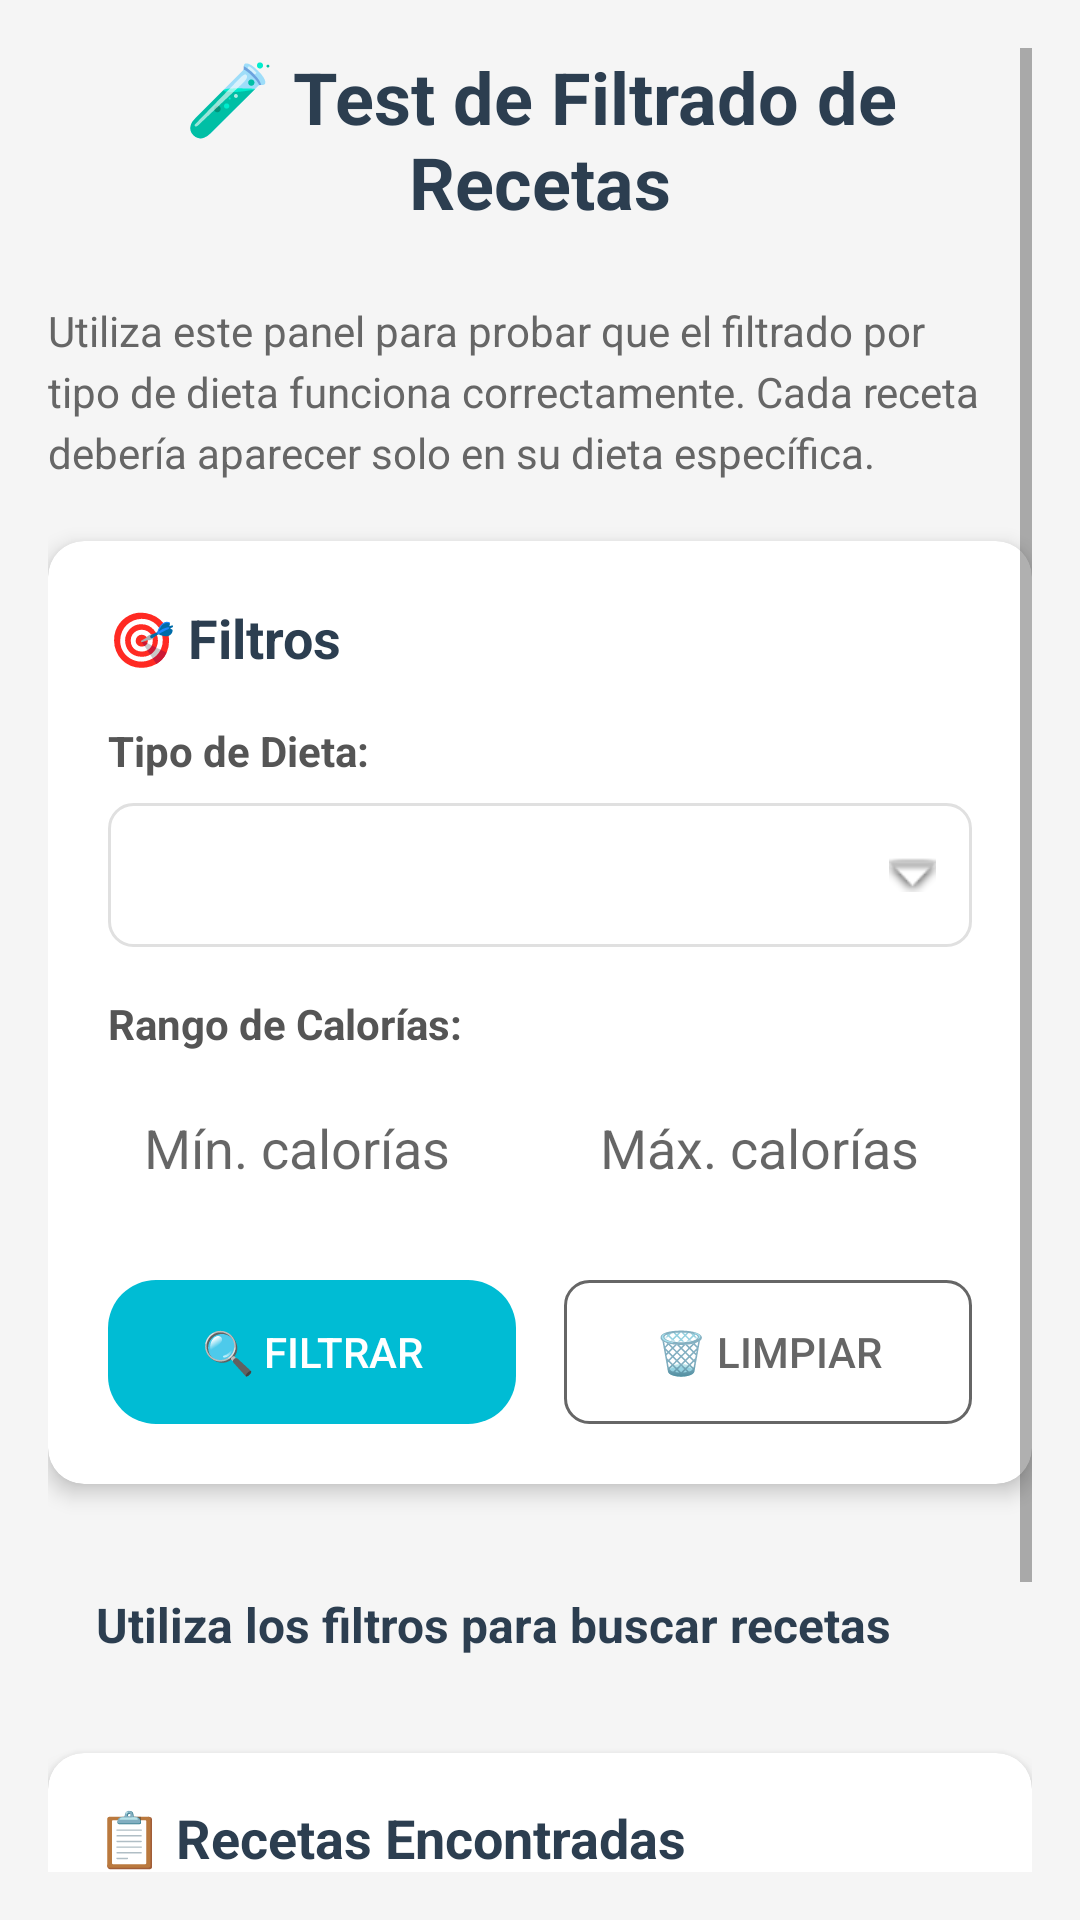

Write the Android layout XML for this screen, with the resource values it uses.
<!-- AndroidManifest.xml: application theme Theme.NUTRITON -->
<!-- res/layout/fragment_test_filtrado.xml -->
<?xml version="1.0" encoding="utf-8"?>
<ScrollView xmlns:android="http://schemas.android.com/apk/res/android"
    xmlns:app="http://schemas.android.com/apk/res-auto"
    xmlns:tools="http://schemas.android.com/tools"
    android:layout_width="match_parent"
    android:layout_height="match_parent"
    android:background="#F5F5F5"
    android:padding="16dp">

    <LinearLayout
        android:layout_width="match_parent"
        android:layout_height="wrap_content"
        android:orientation="vertical">

        
        <TextView
            android:layout_width="match_parent"
            android:layout_height="wrap_content"
            android:text="🧪 Test de Filtrado de Recetas"
            android:textSize="24sp"
            android:textStyle="bold"
            android:textColor="#2C3E50"
            android:gravity="center"
            android:layout_marginBottom="24dp" />

        
        <TextView
            android:layout_width="match_parent"
            android:layout_height="wrap_content"
            android:text="Utiliza este panel para probar que el filtrado por tipo de dieta funciona correctamente. Cada receta debería aparecer solo en su dieta específica."
            android:textSize="14sp"
            android:textColor="#666666"
            android:lineSpacingExtra="4dp"
            android:layout_marginBottom="20dp" />

        
        <androidx.cardview.widget.CardView
            android:layout_width="match_parent"
            android:layout_height="wrap_content"
            app:cardCornerRadius="12dp"
            app:cardElevation="4dp"
            android:layout_marginBottom="20dp">

            <LinearLayout
                android:layout_width="match_parent"
                android:layout_height="wrap_content"
                android:orientation="vertical"
                android:padding="20dp">

                <TextView
                    android:layout_width="match_parent"
                    android:layout_height="wrap_content"
                    android:text="🎯 Filtros"
                    android:textSize="18sp"
                    android:textStyle="bold"
                    android:textColor="#2C3E50"
                    android:layout_marginBottom="16dp" />

                
                <TextView
                    android:layout_width="match_parent"
                    android:layout_height="wrap_content"
                    android:text="Tipo de Dieta:"
                    android:textSize="14sp"
                    android:textStyle="bold"
                    android:textColor="#555555"
                    android:layout_marginBottom="8dp" />

                <Spinner
                    android:id="@+id/spinner_tipo_dieta_test"
                    android:layout_width="match_parent"
                    android:layout_height="48dp"
                    android:background="@drawable/spinner_background"
                    android:layout_marginBottom="16dp" />

                
                <TextView
                    android:layout_width="match_parent"
                    android:layout_height="wrap_content"
                    android:text="Rango de Calorías:"
                    android:textSize="14sp"
                    android:textStyle="bold"
                    android:textColor="#555555"
                    android:layout_marginBottom="8dp" />

                <LinearLayout
                    android:layout_width="match_parent"
                    android:layout_height="wrap_content"
                    android:orientation="horizontal"
                    android:layout_marginBottom="20dp">

                    <EditText
                        android:id="@+id/et_calorias_min_test"
                        android:layout_width="0dp"
                        android:layout_height="48dp"
                        android:layout_weight="1"
                        android:hint="Mín. calorías"
                        android:inputType="number"
                        android:background="@drawable/input_border"
                        android:paddingStart="12dp"
                        android:paddingEnd="12dp"
                        android:layout_marginEnd="8dp" />

                    <EditText
                        android:id="@+id/et_calorias_max_test"
                        android:layout_width="0dp"
                        android:layout_height="48dp"
                        android:layout_weight="1"
                        android:hint="Máx. calorías"
                        android:inputType="number"
                        android:background="@drawable/input_border"
                        android:paddingStart="12dp"
                        android:paddingEnd="12dp"
                        android:layout_marginStart="8dp" />

                </LinearLayout>

                
                <LinearLayout
                    android:layout_width="match_parent"
                    android:layout_height="wrap_content"
                    android:orientation="horizontal">

                    <Button
                        android:id="@+id/btn_filtrar_test"
                        android:layout_width="0dp"
                        android:layout_height="48dp"
                        android:layout_weight="1"
                        android:text="🔍 Filtrar"
                        android:textColor="#FFFFFF"
                        android:background="@drawable/button_cyan"
                        android:layout_marginEnd="8dp"
                        style="@style/Widget.AppCompat.Button.Borderless" />

                    <Button
                        android:id="@+id/btn_limpiar_test"
                        android:layout_width="0dp"
                        android:layout_height="48dp"
                        android:layout_weight="1"
                        android:text="🗑️ Limpiar"
                        android:textColor="#666666"
                        android:background="@drawable/button_outline"
                        android:layout_marginStart="8dp"
                        style="@style/Widget.AppCompat.Button.Borderless" />

                </LinearLayout>

            </LinearLayout>

        </androidx.cardview.widget.CardView>

        
        <ProgressBar
            android:id="@+id/progress_bar_test"
            android:layout_width="wrap_content"
            android:layout_height="wrap_content"
            android:layout_gravity="center"
            android:layout_marginBottom="16dp"
            android:visibility="gone" />

        
        <TextView
            android:id="@+id/tv_resultados_test"
            android:layout_width="match_parent"
            android:layout_height="wrap_content"
            android:text="Utiliza los filtros para buscar recetas"
            android:textSize="16sp"
            android:textStyle="bold"
            android:textColor="#2C3E50"
            android:background="@drawable/card_background"
            android:padding="16dp"
            android:layout_marginBottom="16dp" />

        
        <androidx.cardview.widget.CardView
            android:layout_width="match_parent"
            android:layout_height="wrap_content"
            app:cardCornerRadius="12dp"
            app:cardElevation="4dp">

            <LinearLayout
                android:layout_width="match_parent"
                android:layout_height="wrap_content"
                android:orientation="vertical"
                android:padding="16dp">

                <TextView
                    android:layout_width="match_parent"
                    android:layout_height="wrap_content"
                    android:text="📋 Recetas Encontradas"
                    android:textSize="18sp"
                    android:textStyle="bold"
                    android:textColor="#2C3E50"
                    android:layout_marginBottom="12dp" />

                <androidx.recyclerview.widget.RecyclerView
                    android:id="@+id/rv_recetas_test"
                    android:layout_width="match_parent"
                    android:layout_height="wrap_content"
                    android:nestedScrollingEnabled="false"
                    tools:listitem="@android:layout/simple_list_item_2" />

            </LinearLayout>

        </androidx.cardview.widget.CardView>

        
        <TextView
            android:layout_width="match_parent"
            android:layout_height="wrap_content"
            android:text="💡 Debug Tip: Revisa los logs de Android (Logcat) con el filtro 'DEBUG TestFiltrado' para ver información detallada sobre las consultas y resultados."
            android:textSize="12sp"
            android:textColor="#888888"
            android:background="#F0F0F0"
            android:padding="12dp"
            android:layout_marginTop="20dp"
            android:layout_marginBottom="20dp" />

    </LinearLayout>

</ScrollView>
<!-- resources referenced by this layout -->
<resources>
  <!-- drawable button_cyan (drawable) -->
  <?xml version="1.0" encoding="utf-8"?>
  <shape xmlns:android="http://schemas.android.com/apk/res/android"
      android:shape="rectangle">
      <solid android:color="#00BCD4" />
      <corners android:radius="16dp" />
      <stroke 
          android:width="0dp" 
          android:color="@android:color/transparent" />
  </shape>
  <!-- drawable button_outline (drawable) -->
  <?xml version="1.0" encoding="utf-8"?>
  <shape xmlns:android="http://schemas.android.com/apk/res/android"
      android:shape="rectangle">
      <corners android:radius="8dp" />
      <stroke
          android:width="1dp"
          android:color="#666666" />
      <solid android:color="#FFFFFF" />
  </shape>
  <!-- drawable spinner_background (drawable) -->
  <?xml version="1.0" encoding="utf-8"?>
  <selector xmlns:android="http://schemas.android.com/apk/res/android">
      <item>
          <layer-list>
              
              <item>
                  <shape android:shape="rectangle">
                      <stroke
                          android:width="1dp"
                          android:color="#E0E0E0" />
                      <corners android:radius="8dp" />
                      <solid android:color="#FFFFFF" />
                  </shape>
              </item>            
              <item android:gravity="end|center_vertical" 
                    android:right="12dp">
                  <bitmap
                      android:gravity="center"
                      android:src="@android:drawable/arrow_down_float" />
              </item>
          </layer-list>
      </item>
  </selector>
  <style name="Theme.NUTRITON" parent="Theme.MaterialComponents.DayNight.DarkActionBar">
          
          <item name="colorPrimary">@color/purple_500</item>
          <item name="colorPrimaryVariant">@color/purple_700</item>
          <item name="colorOnPrimary">@color/white</item>
          
          <item name="colorSecondary">@color/teal_200</item>
          <item name="colorSecondaryVariant">@color/teal_700</item>
          <item name="colorOnSecondary">@color/black</item>
          
          <item name="android:statusBarColor">?attr/colorPrimaryVariant</item>
          
      </style>
  <color name="purple_500">#FF6200EE</color>
  <color name="purple_700">#FF3700B3</color>
  <color name="white">#FFFFFFFF</color>
  <color name="teal_200">#FF03DAC5</color>
  <color name="teal_700">#FF018786</color>
  <color name="black">#FF000000</color>
</resources>
